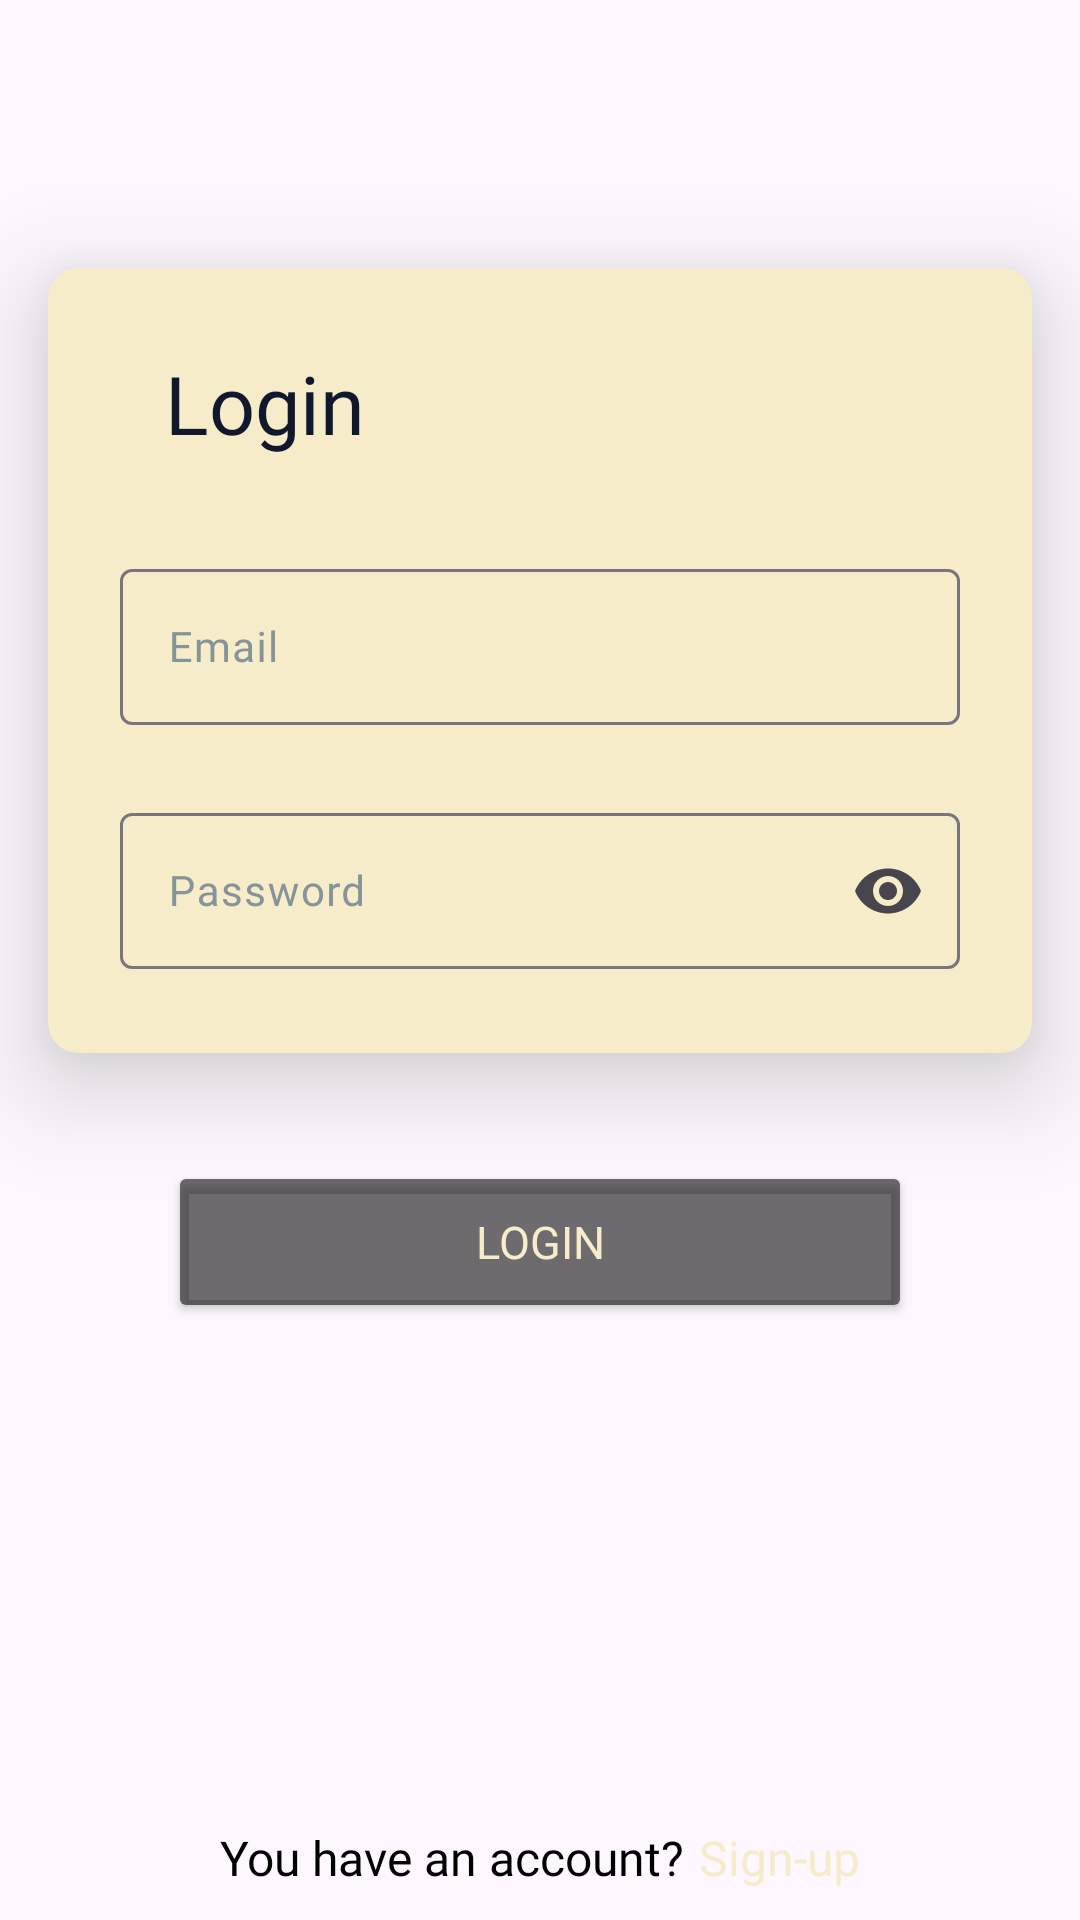

Produce the Android XML layout that renders to this screen, including the resource entries it uses.
<!-- AndroidManifest.xml: application theme Theme.NoteApp -->
<!-- res/layout/fragment_login.xml -->
<?xml version="1.0" encoding="utf-8"?>
<androidx.constraintlayout.widget.ConstraintLayout xmlns:android="http://schemas.android.com/apk/res/android"
    xmlns:tools="http://schemas.android.com/tools"
    android:layout_width="match_parent"
    android:layout_height="match_parent"
    android:background="@drawable/bg_gradientv2"
    xmlns:app="http://schemas.android.com/apk/res-auto"
    tools:context=".LoginFragment">

    <androidx.cardview.widget.CardView
        android:id="@+id/cardView"
        android:layout_width="match_parent"
        android:layout_height="wrap_content"
        android:layout_marginBottom="200dp"
        android:backgroundTint="@color/pich"
        app:cardCornerRadius="10dp"
        app:cardElevation="20dp"
        android:layout_marginEnd="16dp"
        android:layout_marginStart="16dp"
        app:layout_constraintTop_toTopOf="parent"
        app:layout_constraintBottom_toBottomOf="parent"
        app:layout_constraintStart_toStartOf="parent"
        app:layout_constraintEnd_toEndOf="parent">
        <LinearLayout
            android:layout_width="match_parent"
            android:layout_height="match_parent"
            android:orientation="vertical"
            >
            <TextView
                android:layout_width="wrap_content"
                android:layout_height="wrap_content"
                android:layout_marginStart="39dp"
                android:layout_marginTop="27dp"
                android:fontFamily="@font/comfortaabold"
                android:text="Login"
                android:textColor="@color/blackgrey"
                android:textSize="27dp" />

            <com.google.android.material.textfield.TextInputLayout
                android:id="@+id/emailContainer"
                android:layout_width="match_parent"
                android:layout_height="wrap_content"
                android:layout_marginStart="24dp"
                android:layout_marginTop="32dp"
                android:layout_marginEnd="24dp"
                android:hint="Email"
                app:helperText=""
                app:helperTextTextColor="#FF6038"
                android:textColorHint="@color/grey"
                >

                <com.google.android.material.textfield.TextInputEditText
                    android:id="@+id/logemail"
                    android:layout_width="match_parent"
                    android:layout_height="52dp"
                    android:layout_gravity="center"
                    android:maxLines="1"
                    android:inputType="text"
                    android:imeOptions="actionNext"
                    android:textColor="@color/black"
                    android:fontFamily="@font/comfortaaregular"
                    android:textSize="14dp" />
            </com.google.android.material.textfield.TextInputLayout>

            <com.google.android.material.textfield.TextInputLayout
                android:id="@+id/passContainer"
                android:layout_width="match_parent"
                android:layout_height="wrap_content"
                android:layout_marginStart="24dp"
                android:layout_marginTop="24dp"
                android:layout_marginEnd="24dp"
                android:layout_marginBottom="28dp"
                android:textColorHint="@color/grey"
                app:helperText=""
                app:helperTextTextColor="#FF6038"
                app:endIconMode="password_toggle"
                android:hint="Password"
                >

                <com.google.android.material.textfield.TextInputEditText
                    android:id="@+id/logpass"
                    android:layout_width="match_parent"
                    android:layout_height="52dp"
                    android:layout_gravity="center"
                    android:textColor="@color/black"
                    android:fontFamily="@font/comfortaaregular"
                    android:inputType="textPassword"
                    android:outlineAmbientShadowColor="@color/white"
                    android:outlineSpotShadowColor="@color/white"
                    android:textSize="14dp" />
            </com.google.android.material.textfield.TextInputLayout>
        </LinearLayout>
    </androidx.cardview.widget.CardView>

    <Button
        android:id="@+id/loginbutton"
        android:layout_width="match_parent"
        android:layout_height="54dp"
        android:layout_marginStart="56dp"
        android:layout_marginTop="36dp"
        android:layout_marginEnd="56dp"
        android:backgroundTint="#90000000"
        android:fontFamily="@font/comfortaabold"
        android:text="Login"
        android:textColor="@color/pich"
        android:textSize="15dp"
        app:layout_constraintEnd_toEndOf="parent"
        app:layout_constraintHorizontal_bias="0.0"
        app:layout_constraintStart_toStartOf="parent"
        app:layout_constraintTop_toBottomOf="@+id/cardView" />

    <LinearLayout
        android:id="@+id/linearLayout2"
        android:layout_width="match_parent"
        android:layout_height="wrap_content"
        android:gravity="center"
        android:layout_marginBottom="10dp"
        android:orientation="horizontal"
        app:layout_constraintBottom_toBottomOf="parent"
        app:layout_constraintEnd_toEndOf="parent"
        app:layout_constraintHorizontal_bias="0.498"
        app:layout_constraintStart_toStartOf="parent">

        <TextView
            android:layout_width="wrap_content"
            android:layout_height="wrap_content"
            android:fontFamily="@font/comfortaabold"
            android:text="You have an account?"
            android:textColor="@color/black"
            android:textSize="16dp" />

        <TextView
            android:id="@+id/logsign"
            android:layout_width="wrap_content"
            android:layout_height="wrap_content"
            android:layout_marginStart="5dp"
            android:fontFamily="@font/comfortaabold"
            android:text="Sign-up"
            android:textColor="@color/pich"
            android:textSize="16dp" />
    </LinearLayout>


</androidx.constraintlayout.widget.ConstraintLayout>
<!-- resources referenced by this layout -->
<resources>
  <color name="black">#FF000000</color>
  <color name="blackgrey">#11182E</color>
  <color name="grey">#869398</color>
  <color name="pich">#F6ECC9</color>
  <color name="white">#FFFFFFFF</color>
  <style name="Theme.NoteApp" parent="Base.Theme.NoteApp" />
  <style name="Base.Theme.NoteApp" parent="Theme.Material3.DayNight.NoActionBar">
          
          <item name="colorPrimary">@color/black</item>
          <item name="colorAccent">@color/blue</item>
          <item name="colorPrimaryDark">@color/black</item>
          <item name="colorControlHighlight">@color/blue</item>
      </style>
  <color name="blue">#38A2FF</color>
</resources>
